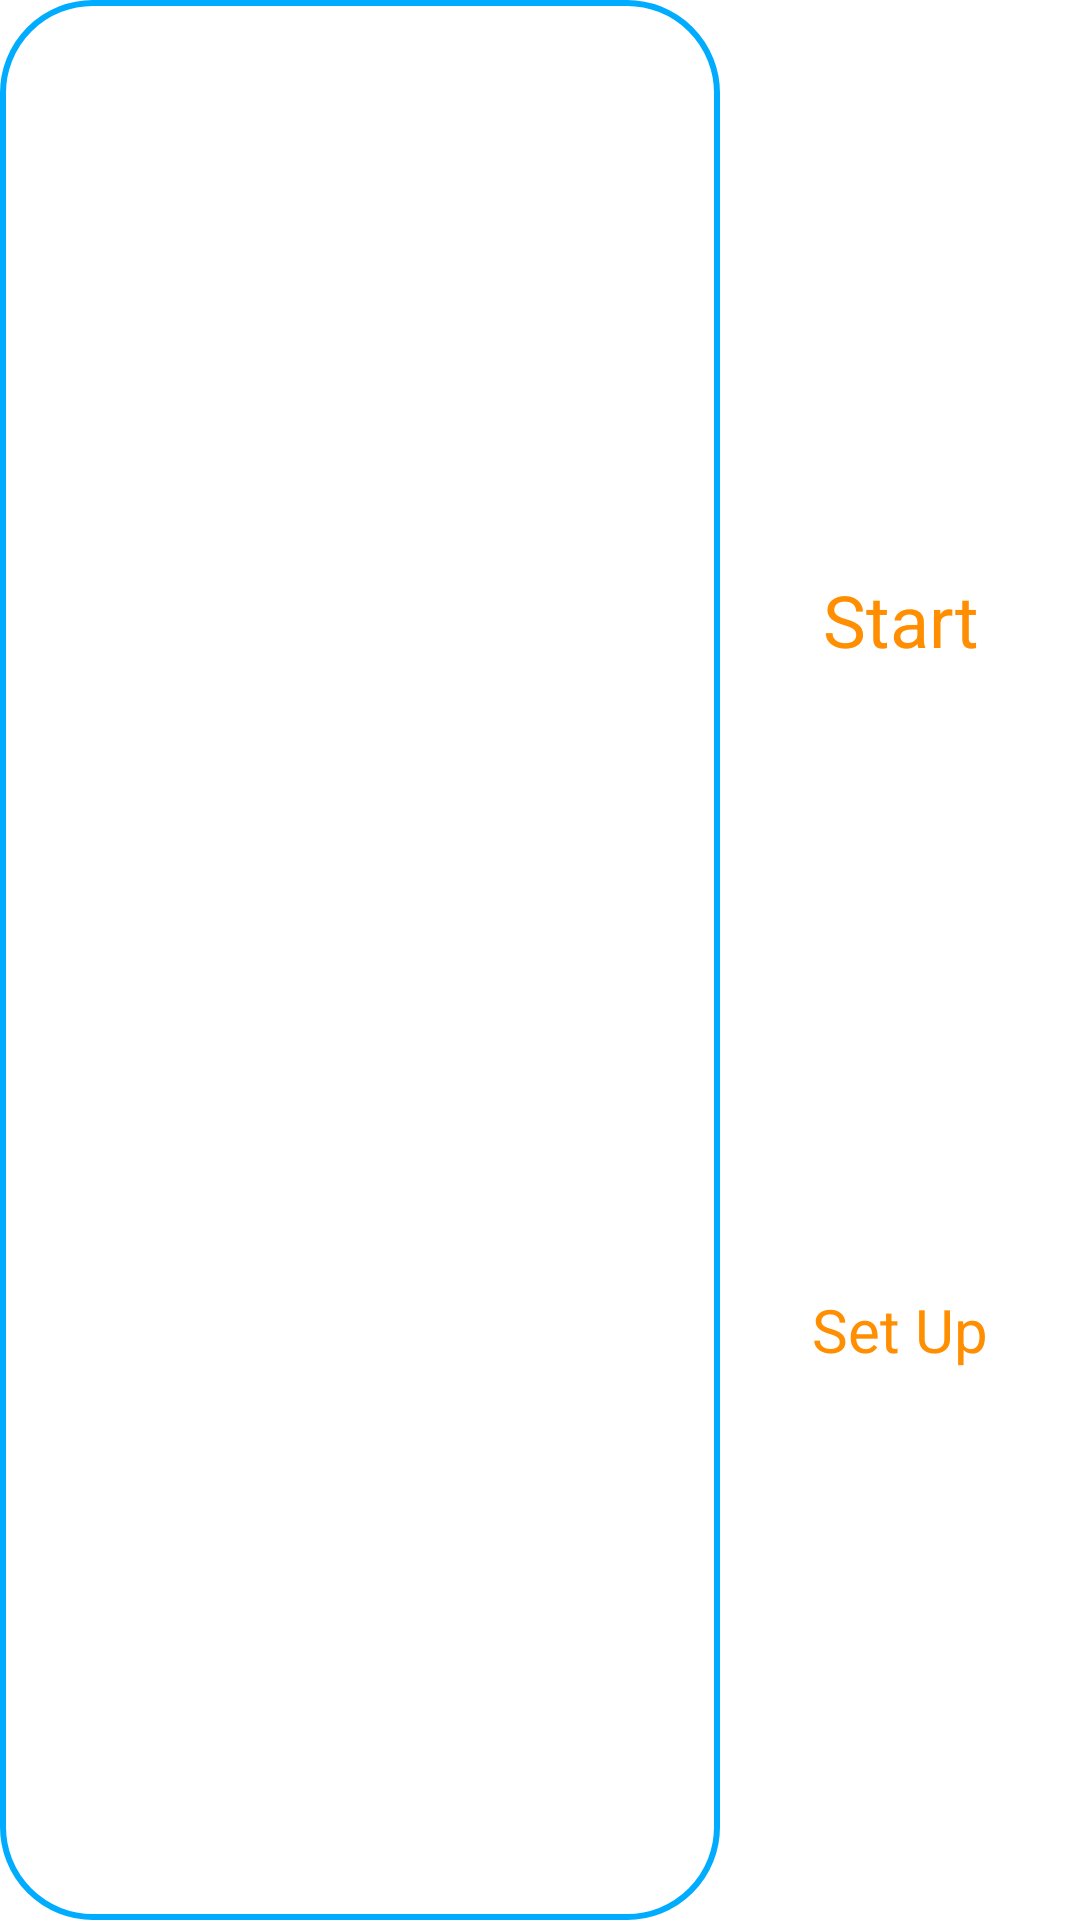

Here is an Android app screen rendered from its layout file. Give the layout XML and the strings, colors and styles it references.
<!-- AndroidManifest.xml: application theme Theme.AndroidRunner -->
<!-- res/layout/fragment_training.xml -->
<?xml version="1.0" encoding="utf-8"?>
<LinearLayout xmlns:android="http://schemas.android.com/apk/res/android"
    xmlns:tools="http://schemas.android.com/tools"
    android:layout_width="match_parent"
    android:layout_height="match_parent"
    xmlns:app="http://schemas.android.com/apk/res-auto"
    tools:context=".fragment.TimerFragment"
    android:orientation="horizontal"
    android:weightSum="3">

    <ScrollView
        android:layout_width="0dp"
        android:layout_height="match_parent"
        android:orientation="vertical"
        android:layout_weight="2"
        android:layout_gravity="center_vertical"
        android:background="@drawable/text_field">

        <TableLayout
            android:layout_width="match_parent"
            android:layout_height="wrap_content"
            android:stretchColumns="0"
            android:id="@+id/training_table"
            android:paddingHorizontal="16dp"
            android:paddingVertical="8dp">

        </TableLayout>

        
    </ScrollView>

    <androidx.constraintlayout.widget.ConstraintLayout
        android:layout_width="0dp"
        android:layout_weight="1"
        android:layout_height="match_parent">

        <androidx.appcompat.widget.AppCompatButton
            android:id="@+id/training_start_button"
            android:layout_width="80dp"
            android:layout_height="80dp"
            android:background="@null"
            android:scaleType="fitCenter"
            android:text="Start"
            android:textAppearance="@style/close"
            android:textSize="24sp"
            app:layout_constraintBottom_toTopOf="@id/training_setup_button"
            app:layout_constraintEnd_toEndOf="parent"
            app:layout_constraintStart_toStartOf="parent"
            app:layout_constraintTop_toTopOf="parent"/>
        <androidx.appcompat.widget.AppCompatButton
            android:id="@+id/training_continue_button"
            android:visibility="invisible"
            android:enabled="false"
            android:layout_width="80dp"
            android:layout_height="80dp"
            android:background="@null"
            android:scaleType="fitCenter"
            android:text="Continue"
            android:textAppearance="@style/close"
            android:textSize="24sp"
            app:layout_constraintBottom_toTopOf="@id/training_setup_button"
            app:layout_constraintEnd_toEndOf="parent"
            app:layout_constraintStart_toStartOf="parent"
            app:layout_constraintTop_toTopOf="parent" />
        <androidx.appcompat.widget.AppCompatButton
            android:id="@+id/training_finish_button"
            android:visibility="invisible"
            android:enabled="false"
            android:layout_width="80dp"
            android:layout_height="80dp"
            android:background="@null"
            android:scaleType="fitCenter"
            android:text="Finish"
            android:textAppearance="@style/close"
            android:textSize="24sp"
            app:layout_constraintBottom_toTopOf="@id/training_setup_button"
            app:layout_constraintEnd_toEndOf="parent"
            app:layout_constraintStart_toStartOf="parent"
            app:layout_constraintTop_toTopOf="parent" />
        <androidx.appcompat.widget.AppCompatButton
            android:id="@+id/training_setup_button"
            android:layout_width="60dp"
            android:layout_height="60dp"
            android:background="@null"
            android:scaleType="fitCenter"
            android:text="Set Up"
            android:textAppearance="@style/close"
            android:textSize="20sp"
            app:layout_constraintBottom_toBottomOf="parent"
            app:layout_constraintEnd_toEndOf="parent"
            app:layout_constraintStart_toStartOf="parent"
            app:layout_constraintTop_toBottomOf="@id/training_start_button" />
    </androidx.constraintlayout.widget.ConstraintLayout>
</LinearLayout>
<!-- resources referenced by this layout -->
<resources>
  <color name="white">#FFFFFFFF</color>
  <!-- drawable text_field (drawable) -->
  <?xml version="1.0" encoding="utf-8"?>
  <selector xmlns:android="http://schemas.android.com/apk/res/android">
      <item android:state_enabled="true">
          <shape android:shape="rectangle">
              <solid android:color="@color/white"/>
              <corners android:radius="30dp"/>
              <stroke android:color="#00ACFF" android:width="2dp"/>
          </shape>
      </item>
  </selector>
  <style name="close">
          <item name="android:textSize">36sp</item>
          <item name="android:textColor">#FF8E00</item>
          <item name="fontFamily">@font/montserrat_bold</item>
      </style>
  <style name="Theme.AndroidRunner" parent="Theme.MaterialComponents.DayNight.NoActionBar">
          
          <item name="colorPrimary">@color/purple_500</item>
          <item name="colorPrimaryVariant">@color/purple_700</item>
          <item name="colorOnPrimary">@color/white</item>
          
          <item name="colorSecondary">@color/teal_200</item>
          <item name="colorSecondaryVariant">@color/teal_700</item>
          <item name="colorOnSecondary">@color/black</item>
          
          <item name="android:statusBarColor" tools:targetApi="l">?attr/colorPrimaryVariant</item>
          
      </style>
  <color name="purple_500">#FF6200EE</color>
  <color name="purple_700">#FF3700B3</color>
  <color name="teal_200">#FF03DAC5</color>
  <color name="teal_700">#FF018786</color>
  <color name="black">#FF000000</color>
</resources>
